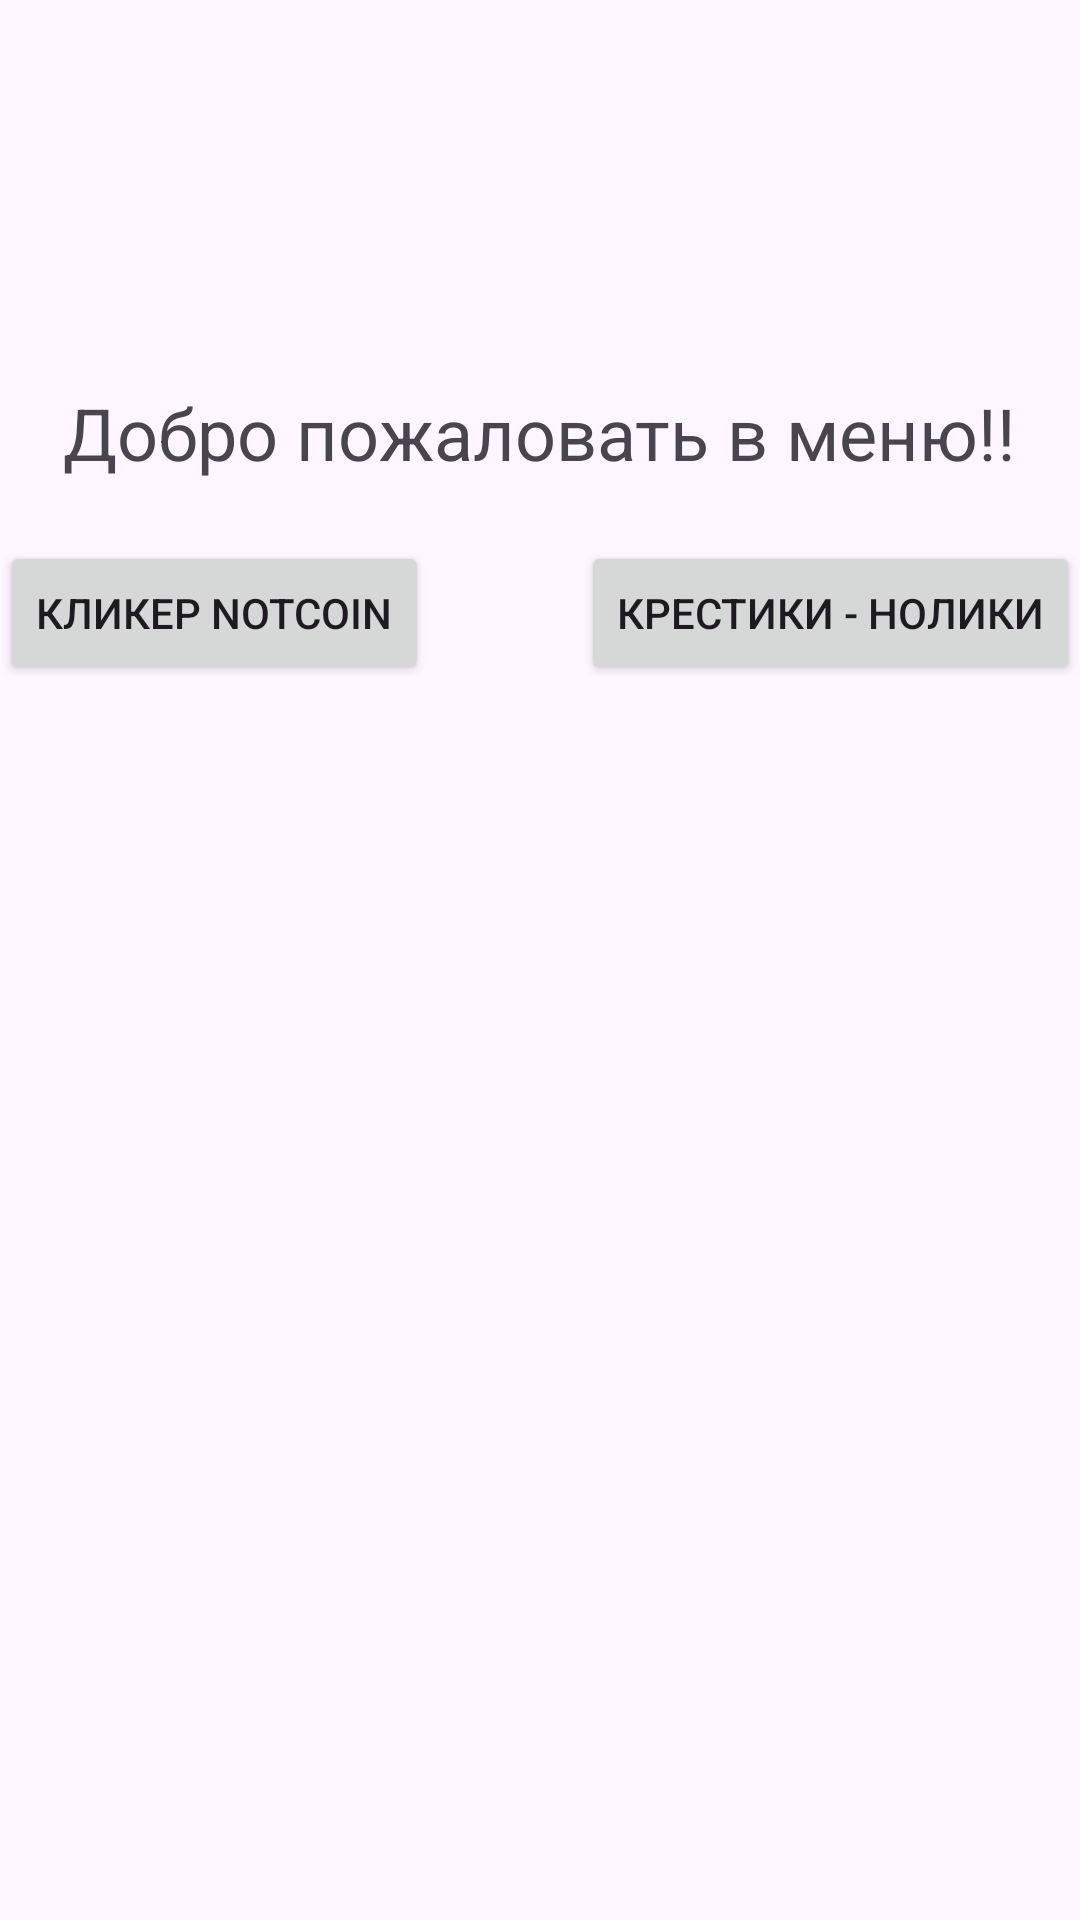

The Android layout XML behind this screen, and the referenced resources:
<!-- AndroidManifest.xml: application theme Theme.Tema_belaja_chernaja -->
<!-- res/layout/activity_main.xml -->
<?xml version="1.0" encoding="utf-8"?>
<androidx.constraintlayout.widget.ConstraintLayout
    xmlns:android="http://schemas.android.com/apk/res/android"
    xmlns:app="http://schemas.android.com/apk/res-auto"
    xmlns:tools="http://schemas.android.com/tools"
    android:id="@+id/main"
    android:layout_width="match_parent"
    android:layout_height="match_parent"
    tools:context=".MainActivity">

    <ImageButton
        android:id="@+id/imageButtonId"
        android:layout_width="48dp"
        android:layout_height="48dp"
        android:src="@drawable/luna"
        android:scaleType="fitCenter"
        android:background="@null"
        app:layout_constraintStart_toStartOf="parent"
        app:layout_constraintTop_toTopOf="parent"
        android:elevation="4dp" />

    <TextView
        android:id="@+id/textView"
        android:layout_width="wrap_content"
        android:layout_height="wrap_content"
        android:text="Добро пожаловать в меню!!"
        android:textSize="24sp"
        android:layout_marginTop="80dp"
        app:layout_constraintTop_toBottomOf="@id/imageButtonId"
        app:layout_constraintStart_toStartOf="parent"
        app:layout_constraintEnd_toEndOf="parent"/>

    <Button
        android:id="@+id/buttonPage1"
        android:layout_width="wrap_content"
        android:layout_height="wrap_content"
        android:text="Кликер NotCoin"
        app:layout_constraintTop_toBottomOf="@id/textView"
        app:layout_constraintStart_toStartOf="parent"
        android:layout_marginTop="20dp"/>

    <Button
        android:id="@+id/buttonPage2"
        android:layout_width="wrap_content"
        android:layout_height="wrap_content"
        android:text="Крестики - нолики"
        app:layout_constraintTop_toBottomOf="@id/textView"
        app:layout_constraintEnd_toEndOf="parent"
        android:layout_marginTop="20dp" />
</androidx.constraintlayout.widget.ConstraintLayout>
<!-- resources referenced by this layout -->
<resources>
  <style name="Theme.Tema_belaja_chernaja" parent="Base.Theme.Tema_belaja_chernaja" />
  <style name="Base.Theme.Tema_belaja_chernaja" parent="Theme.Material3.DayNight.NoActionBar">
          
          
      </style>
</resources>
